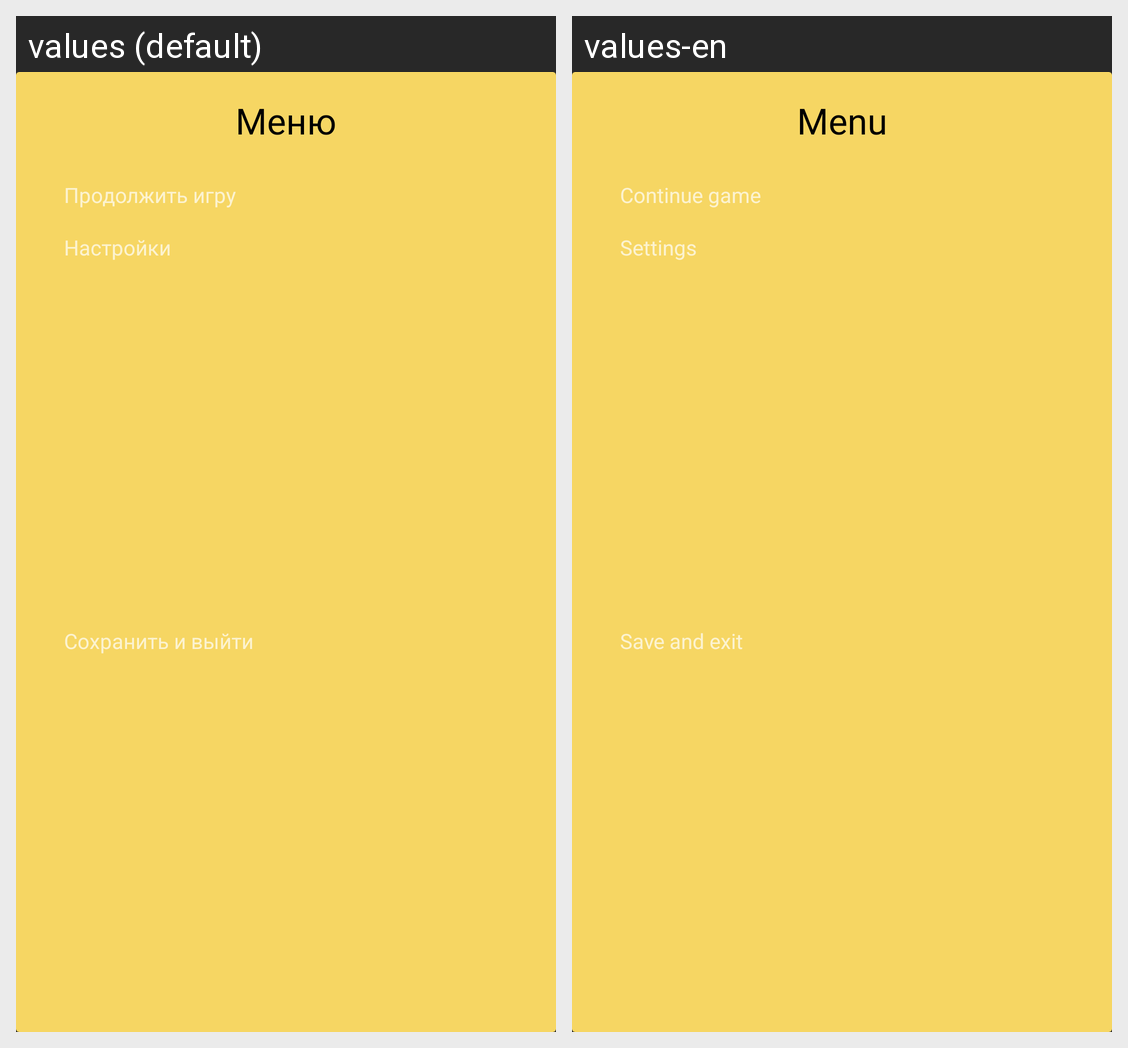

Locale-by-locale string values for the Android screen shown in this grid:
Android screen res/layout/dialog_popup_menu.xml rendered under 2 locales, left to right: values (default), values-en. Device: Nexus 5 (rendered at 1080×1920; each locale shown at half size, 540×960, under a caption strip naming it); theme Theme.TicTacToe.
Strings drawn on this screen, with the default value and each locale's value (text and hints the layout hard-codes, and strings that could not be matched under every locale, appear in the picture but are not listed):

dialog_save_exit
  values: Сохранить и выйти
  values-en: Save and exit

popup_menu
  values: Меню
  values-en: Menu

dialog_continue
  values: Продолжить игру
  values-en: Continue game

dialog_settings
  values: Настройки
  values-en: Settings
